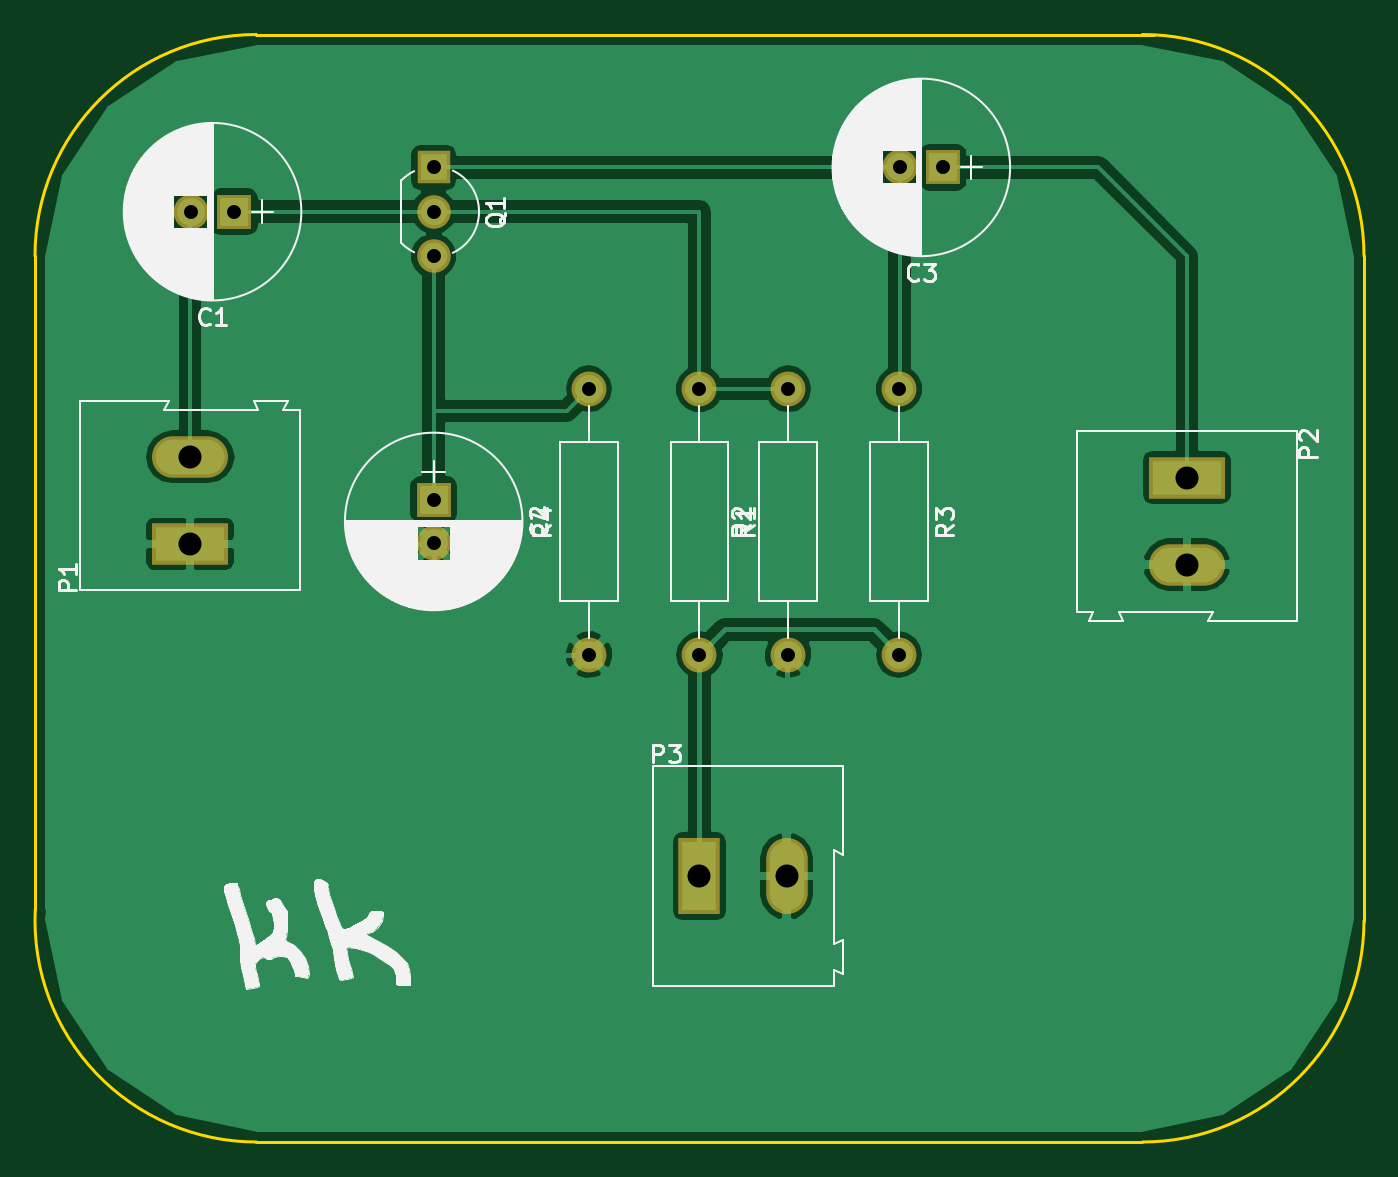
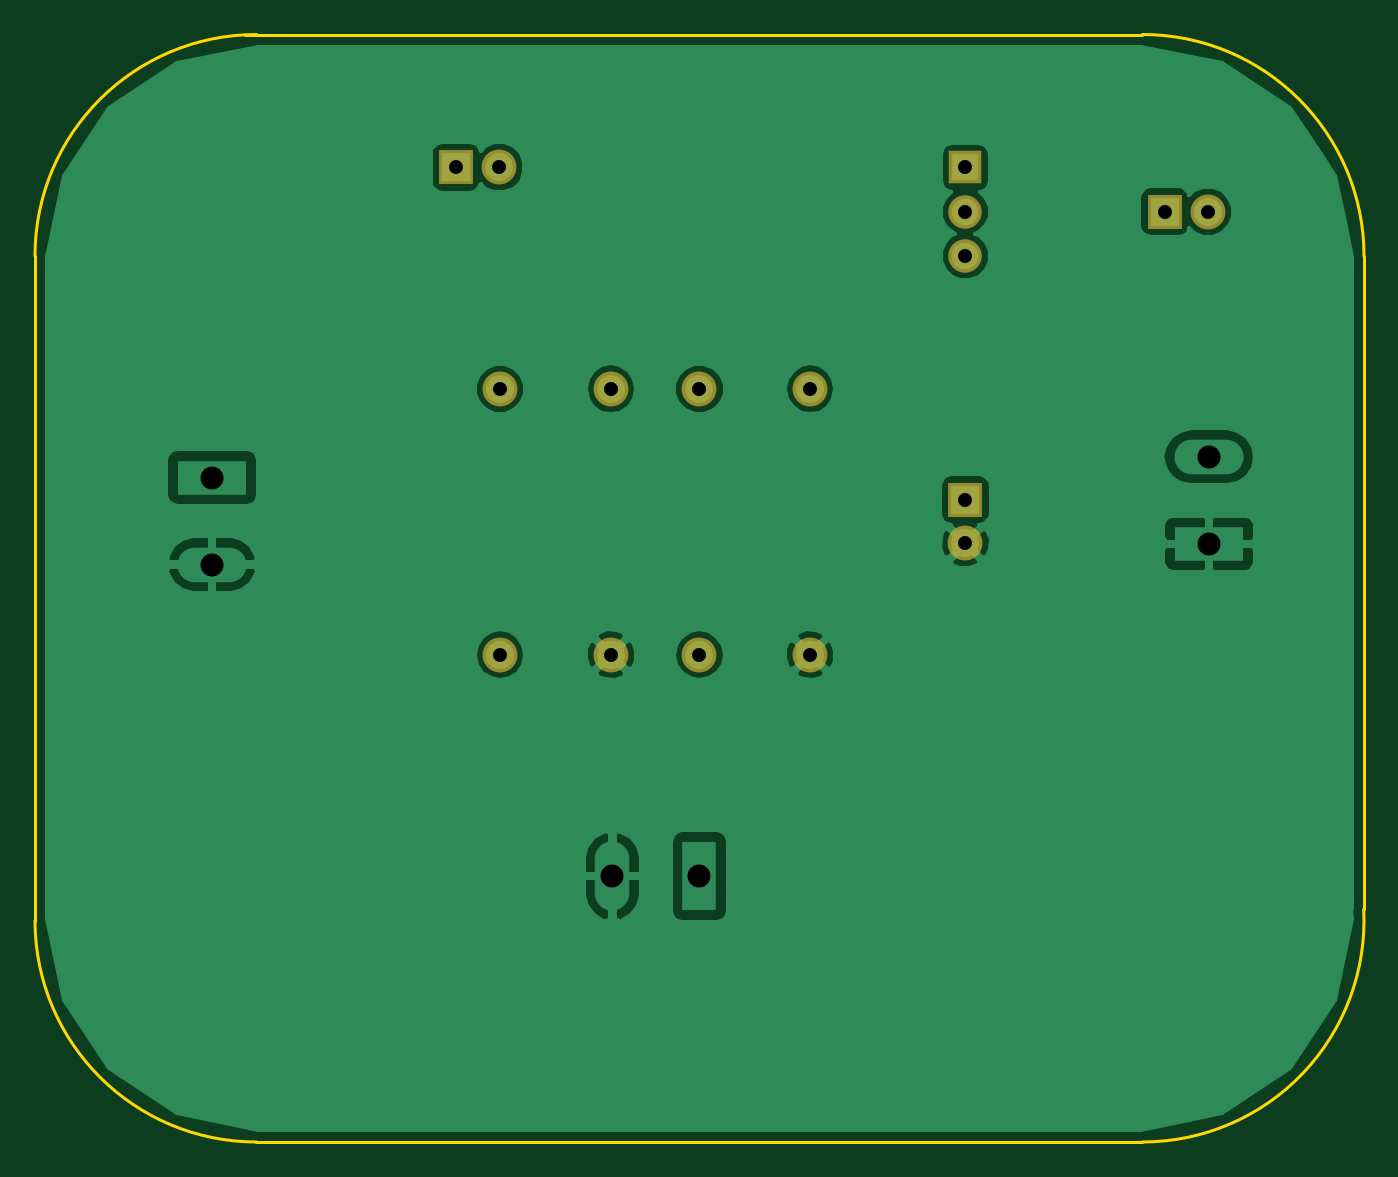
Circuit board: 7 layer files. Board 76.2 x 63.5 mm.
- bottom_copper: Single_transistor_AMP-B.Cu.gbr (31446 bytes)
- bottom_mask: Single_transistor_AMP-B.Mask.gbr (895 bytes)
- outline: Single_transistor_AMP-Edge.Cuts.gbr (801 bytes)
- top_copper: Single_transistor_AMP-F.Cu.gbr (32559 bytes)
- top_mask: Single_transistor_AMP-F.Mask.gbr (1195 bytes)
- top_silk: Single_transistor_AMP-F.SilkS.gbr (47540 bytes)
- drill: Single_transistor_AMP.drl (508 bytes)

=== bottom_copper: Single_transistor_AMP-B.Cu.gbr (31446 bytes, source omitted) ===
=== bottom_mask: Single_transistor_AMP-B.Mask.gbr ===
G04 #@! TF.FileFunction,Soldermask,Bot*
%FSLAX46Y46*%
G04 Gerber Fmt 4.6, Leading zero omitted, Abs format (unit mm)*
G04 Created by KiCad (PCBNEW 4.0.5) date 05/30/17 12:07:32*
%MOMM*%
%LPD*%
G01*
G04 APERTURE LIST*
%ADD10C,0.100000*%
%ADD11R,2.000000X2.000000*%
%ADD12C,2.000000*%
%ADD13O,2.000000X2.000000*%
%ADD14C,1.920000*%
%ADD15R,1.920000X1.920000*%
G04 APERTURE END LIST*
D10*
D11*
X132080000Y-80010000D03*
D12*
X129580000Y-80010000D03*
D11*
X143510000Y-96520000D03*
D12*
X143510000Y-99020000D03*
D11*
X172720000Y-77470000D03*
D12*
X170220000Y-77470000D03*
X163830000Y-105410000D03*
D13*
X163830000Y-90170000D03*
D12*
X170180000Y-90170000D03*
D13*
X170180000Y-105410000D03*
D12*
X152400000Y-105410000D03*
D13*
X152400000Y-90170000D03*
D14*
X143510000Y-80010000D03*
X143510000Y-82550000D03*
D15*
X143510000Y-77470000D03*
D12*
X158750000Y-90170000D03*
D13*
X158750000Y-105410000D03*
M02*

=== outline: Single_transistor_AMP-Edge.Cuts.gbr ===
G04 #@! TF.FileFunction,Profile,NP*
%FSLAX46Y46*%
G04 Gerber Fmt 4.6, Leading zero omitted, Abs format (unit mm)*
G04 Created by KiCad (PCBNEW 4.0.5) date 05/30/17 12:07:32*
%MOMM*%
%LPD*%
G01*
G04 APERTURE LIST*
%ADD10C,0.100000*%
%ADD11C,0.150000*%
G04 APERTURE END LIST*
D10*
D11*
X133350000Y-133350000D02*
X184150000Y-133350000D01*
X120650000Y-120015000D02*
X120650000Y-82550000D01*
X184785000Y-69850000D02*
X133350000Y-69850000D01*
X196850000Y-82550000D02*
X196850000Y-120650000D01*
X184150000Y-133350000D02*
G75*
G03X196850000Y-120650000I0J12700000D01*
G01*
X133350000Y-69850000D02*
G75*
G03X120650000Y-82550000I0J-12700000D01*
G01*
X120665845Y-120015792D02*
G75*
G03X133350000Y-133350000I12684155J-634208D01*
G01*
X196850000Y-82550000D02*
G75*
G03X184150000Y-69850000I-12700000J0D01*
G01*
M02*

=== top_copper: Single_transistor_AMP-F.Cu.gbr (32559 bytes, source omitted) ===
=== top_mask: Single_transistor_AMP-F.Mask.gbr ===
G04 #@! TF.FileFunction,Soldermask,Top*
%FSLAX46Y46*%
G04 Gerber Fmt 4.6, Leading zero omitted, Abs format (unit mm)*
G04 Created by KiCad (PCBNEW 4.0.5) date 05/30/17 12:07:32*
%MOMM*%
%LPD*%
G01*
G04 APERTURE LIST*
%ADD10C,0.100000*%
%ADD11R,2.000000X2.000000*%
%ADD12C,2.000000*%
%ADD13R,4.360000X2.380000*%
%ADD14O,4.360000X2.380000*%
%ADD15O,2.000000X2.000000*%
%ADD16R,2.380000X4.360000*%
%ADD17O,2.380000X4.360000*%
%ADD18C,1.920000*%
%ADD19R,1.920000X1.920000*%
G04 APERTURE END LIST*
D10*
D11*
X132080000Y-80010000D03*
D12*
X129580000Y-80010000D03*
D11*
X143510000Y-96520000D03*
D12*
X143510000Y-99020000D03*
D11*
X172720000Y-77470000D03*
D12*
X170220000Y-77470000D03*
D13*
X129540000Y-99060000D03*
D14*
X129540000Y-94060000D03*
D13*
X186690000Y-95250000D03*
D14*
X186690000Y-100250000D03*
D12*
X163830000Y-105410000D03*
D15*
X163830000Y-90170000D03*
D12*
X170180000Y-90170000D03*
D15*
X170180000Y-105410000D03*
D12*
X152400000Y-105410000D03*
D15*
X152400000Y-90170000D03*
D16*
X158750000Y-118110000D03*
D17*
X163750000Y-118110000D03*
D18*
X143510000Y-80010000D03*
X143510000Y-82550000D03*
D19*
X143510000Y-77470000D03*
D12*
X158750000Y-90170000D03*
D15*
X158750000Y-105410000D03*
M02*

=== top_silk: Single_transistor_AMP-F.SilkS.gbr (47540 bytes, source omitted) ===
=== drill: Single_transistor_AMP.drl ===
M48
;DRILL file {KiCad 4.0.5} date 05/30/17 12:07:36
;FORMAT={-:-/ absolute / metric / decimal}
FMAT,2
METRIC,TZ
T1C0.800
T2C1.320
%
G90
G05
M71
T1
X129.58Y-80.01
X132.08Y-80.01
X143.51Y-77.47
X143.51Y-80.01
X143.51Y-82.55
X143.51Y-96.52
X143.51Y-99.02
X152.4Y-90.17
X152.4Y-105.41
X158.75Y-90.17
X158.75Y-105.41
X163.83Y-90.17
X163.83Y-105.41
X170.18Y-90.17
X170.18Y-105.41
X170.22Y-77.47
X172.72Y-77.47
T2
X129.54Y-94.06
X129.54Y-99.06
X158.75Y-118.11
X163.75Y-118.11
X186.69Y-95.25
X186.69Y-100.25
T0
M30

